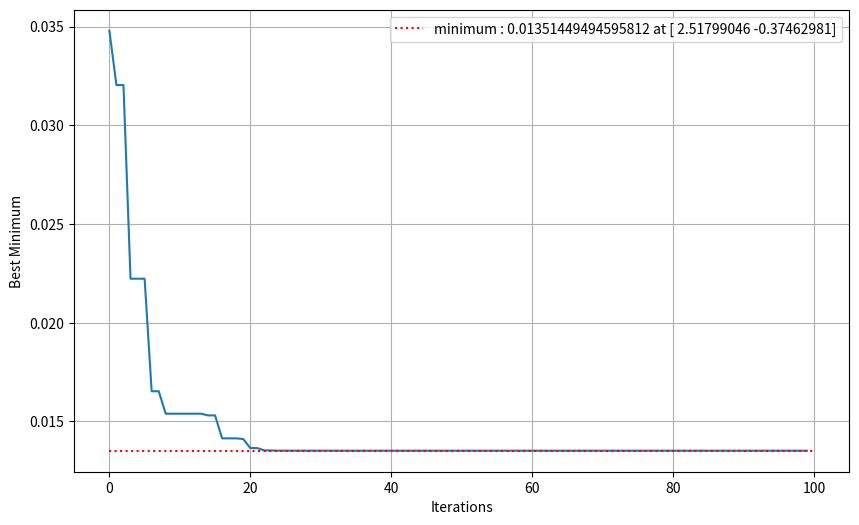

Write Python code to recreate this figure.
import numpy as np
import random
import matplotlib.pyplot as plt


# PROBLEM DEFINITION

# Objective cost minimization function

def function(x):
    return (1.5 - x[0] - x[0] * x[1]) ** 2 + (2.25 - x[0] + x[0] * (x[1]) ** 2) ** 2 + (
                2.625 - x[0] + x[0] * (x[1]) ** 3) ** 2


nVar = 2  # Number of variables
bound = [-4.5, 4.5]  # Lower and upper bound of variables


def apply_bound(position):  # Make sure particle positions are in range
    if not -4.5 <= position[0] <= 4.5:
        position[0] = random.uniform(-4.5, 4.5)

    if not -4.5 <= position[1] <= 4.5:
        position[1] = random.uniform(-4.5, 4.5)

    return np.array(position)


# PARAMETERS OF PSO

maxIter = 100  # Maximum number of iterations
npop = 50  # Swarm size
w = 1  # Inertia Coefficient
wdamp = 0.95  # Damping ratio of Inertia Coefficient
c1 = 2  # Personal Acceleration Coefficient
c2 = 2  # Social Acceleration Coefficient

# INITIALIZATION


# Column definition: 0 --> particle position, 1 --> Particle velocity, 2 --> particle cost, 
# 3 --> particle best position, 4 --> particle best cost

particle = np.zeros((npop, 5), dtype=list)  # Create a particle population array

# Initialize members of the population

# Initialize the global best
globalBestCost = np.inf

for member in range(npop):

    # Generate a Random solution
    solution = []  # Create a particle position list
    for i in range(nVar):
        solution.append(random.uniform(-4.5, 4.5))  # Assign a random position
    particle[member][0] = np.array(solution)  # Store the solution into an array

    # Initialize Velocity to a zero array
    particle[member][1] = np.array([0, 0])

    # Evaluation of Particle Cost
    particle[member][2] = function(particle[member][0])

    # Update the Personal Best Position
    particle[member][3] = particle[member][0]

    # Update the personal Best Cost
    particle[member][4] = particle[member][2]

    # Update the Global best Position and Cost
    if particle[member][4] < globalBestCost:
        globalBestCost = particle[member][4]
        globalBestPosition = particle[member][3]

# Array to hold Best Cost Value for each Iteration
bestCosts = np.zeros(maxIter)

# MAIN LOOP OF PSO

for it in range(maxIter):

    for member in range(npop):

        # Update Particle Velocity

        particle[member][1] = (w * particle[member][1]
                               + c1 * random.uniform(0, 1) * (particle[member][3] - particle[member][0])
                               + c2 * random.uniform(0, 1) * (globalBestPosition - particle[member][0]))

        # Update Current Particle Position

        particle[member][0] = particle[member][0] + particle[member][1]
        particle[member][0] = apply_bound(particle[member][0])  # Apply Bounds

        # Compute the cost of the particle at the new position

        particle[member][2] = function(particle[member][0])

        # Update the Best Cost and Position

        if particle[member][2] < particle[member][4]:
            particle[member][4] = particle[member][2]
            particle[member][3] = particle[member][0]

            # Update the Global best Position and Cost
            if particle[member][4] < globalBestCost:
                globalBestCost = particle[member][4]
                globalBestPosition = particle[member][3]

    # Store the Best Cost value
    bestCosts[it] = globalBestCost

    # Display the iterations

    # print("Iteration: ",it+1, end=' ')
    # print("Best Minimum =", bestCosts[it])

    # Update w

    w = w * wdamp

print(globalBestPosition, globalBestCost)

# RESULTS
figure = plt.figure(figsize=(10, 6))
plt.plot(bestCosts)
plt.hlines(globalBestCost,0,maxIter,label=f'minimum : {globalBestCost} at {globalBestPosition}',colors='red',linestyles='dotted')
plt.xlabel('Iterations')
plt.ylabel('Best Minimum')
plt.grid('on')
plt.legend()
plt.show()

